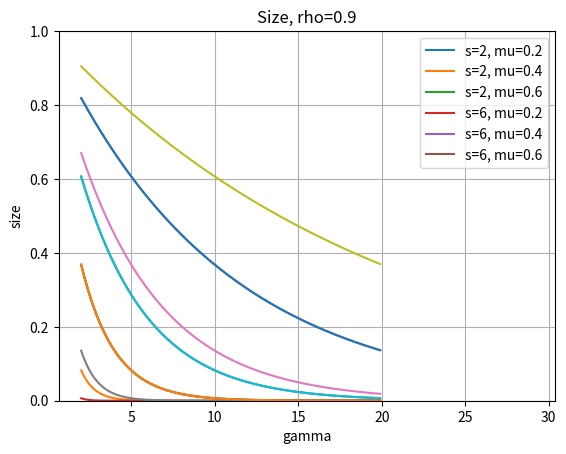

Write the Python code that produced this figure.
"""
Created on Sun Mar 29 10:41:12 2020.

[redacted]
"""

from numpy import arange
import numpy as np
import matplotlib.pyplot as plt

for i in arange(3):
    print(1 + 4 if i == 2 else 0)

for i in arange(3):
    print(1 + (4 if i == 2 else 0))

V = np.ones(3)
V_t = V*3
V_t[1] = -1
print('V', V, 'V_t', V_t)

V = np.zeros((3, 3))
W = np.random.randint(10, size=(4, 3, 3))
W[2] = V
V[0, 0] = 1
print(W, V)

alpha = arange(2, 20, 0.1)
s = [2, 10]
mu = [1/4, 1/2]
rho = [0.5, 0.8, 0.9]
for rho_i in rho:
    p_w_d = []
    legends = []
    for mu_i in mu:
        for s_i in s:
            p_w_d.append(tuple(np.exp(-s_i * mu_i * (1 - rho_i) * alpha)))
            legends.append('mu=' + str(mu_i) + ', rho=' + str(rho_i) +
                           ', s=' + str(s_i) + ', smu(1-rho)=' +
                           str(np.around(s_i * mu_i * (1 - rho_i), 2)))
    for y in p_w_d:
        plt.plot(alpha, y)
    plt.legend(legends)
    plt.title('P(W>D), rho='+str(rho_i))
    plt.ylim([0, 1])
    plt.xlabel('alpha')
    plt.ylabel('P(W>D)')
    plt.grid()
    plt.show()
print('>=', -np.log(0.9), '?')

J = 2
gamma = arange(10, 30, 1)
rho = 0.9
S = arange(2, 10, 4)
mu = [0.2, 0.4, 0.6]
rho = [0.8, 0.9]
for rho_i in rho:
    legends = []
    for s in S:
        for mu_i in mu:
            size = []
            for gamma_i in gamma:
                D = np.ceil(-np.log(0.001) / (s * mu_i * (1 - rho_i)) * gamma_i)
                dim = tuple(np.repeat([D + 1, s + 1], J))
                size.append(np.prod(dim))
            plt.plot(gamma, size)
            legends.append('s=' + str(s) + ', mu=' + str(mu_i))
    plt.legend(legends)
    plt.title('Size, rho=' + str(rho_i))
    plt.xlabel('gamma')
    plt.ylabel('size')
    plt.grid()
    plt.show()
